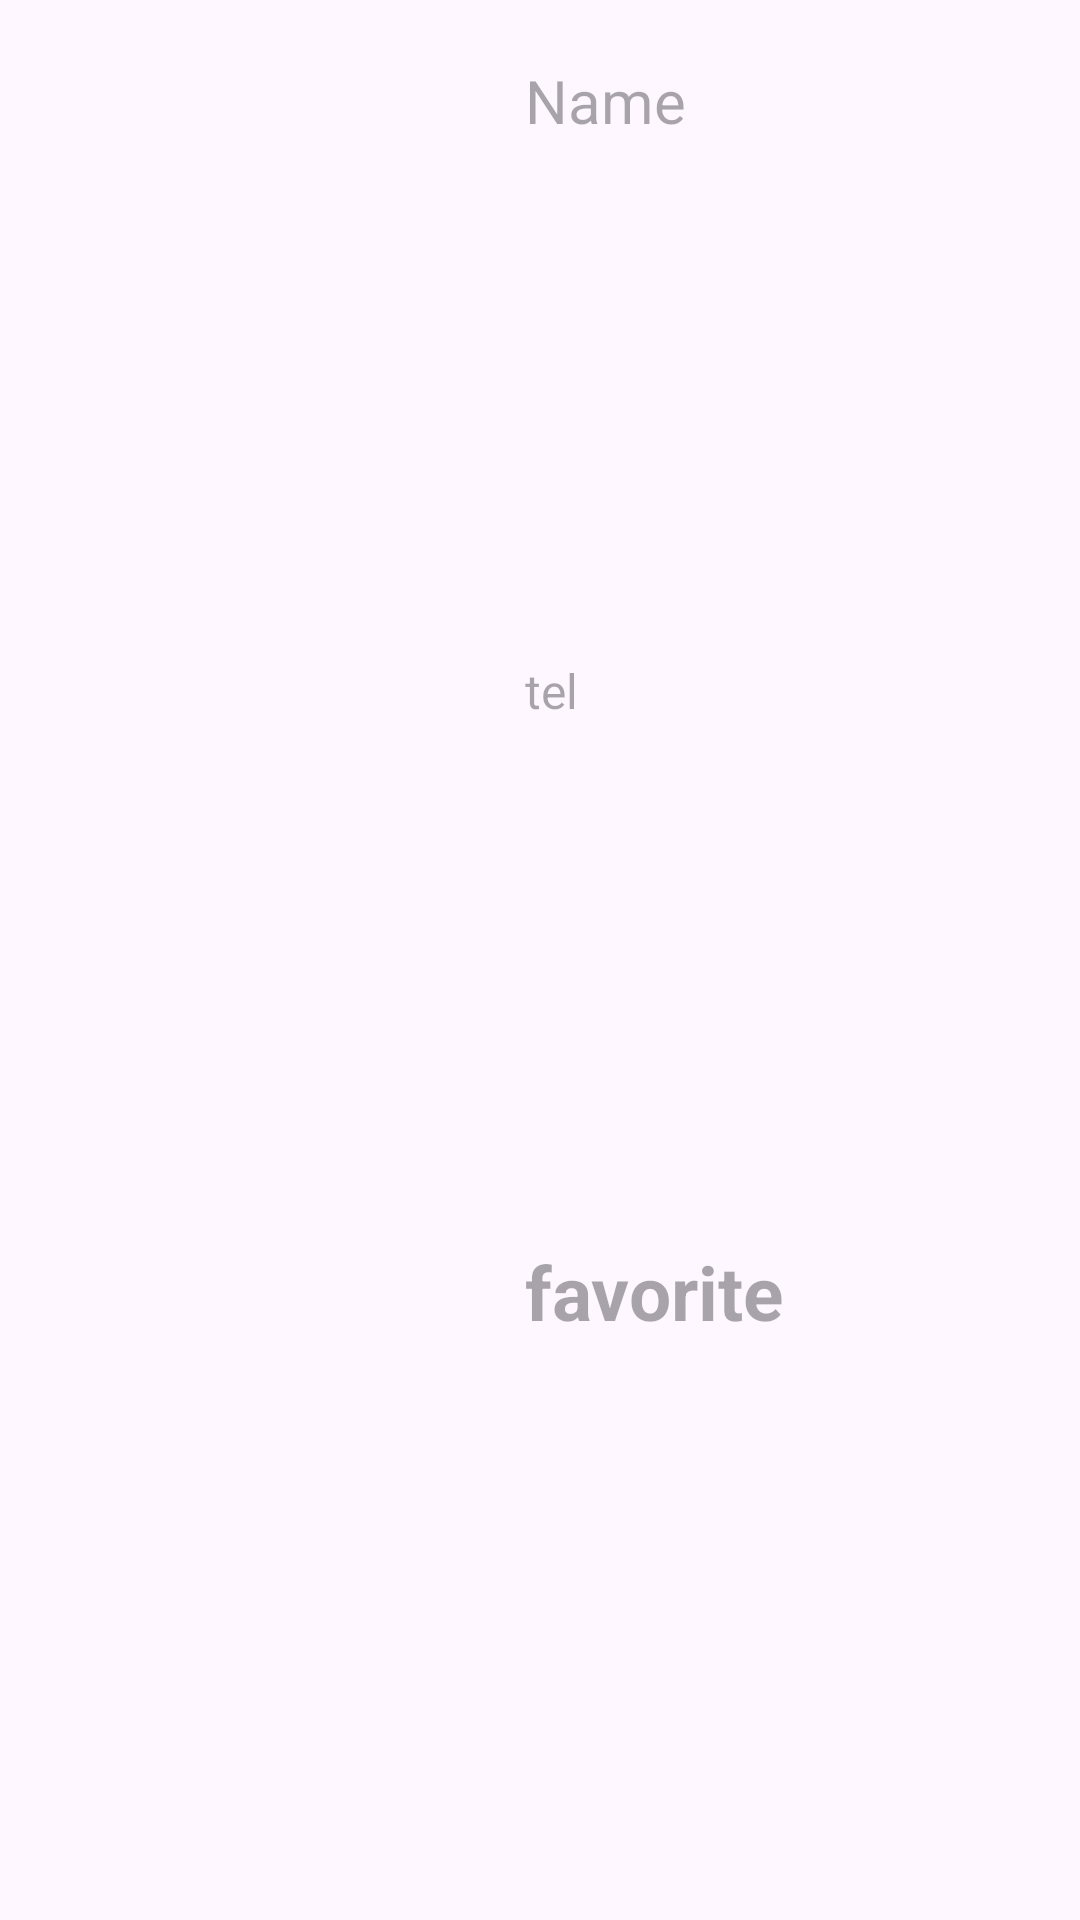

Here is an Android app screen rendered from its layout file. Give the layout XML and the strings, colors and styles it references.
<!-- AndroidManifest.xml: application theme Theme.Phone_number2 -->
<!-- res/layout/non_favorite_recyclerview.xml -->
<?xml version="1.0" encoding="utf-8"?>
<LinearLayout xmlns:android="http://schemas.android.com/apk/res/android"
    xmlns:app="http://schemas.android.com/apk/res-auto"
    xmlns:tools="http://schemas.android.com/tools"
    android:layout_width="match_parent"
    android:layout_height="wrap_content"
    android:orientation="horizontal"
    android:padding="20dp">

    <ImageView
        android:id="@+id/non_imageView"
        android:layout_width="140dp"
        android:layout_height="140dp"
        android:src="@drawable/sample1" />

    <LinearLayout
        android:layout_width="wrap_content"
        android:layout_height="match_parent"
        android:orientation="vertical"
        android:paddingLeft="15dp"
        >

        <TextView
            android:id="@+id/non_Name"
            android:hint="Name"
            android:textSize="20sp"
            android:textColor="@color/black"
            android:layout_width="match_parent"
            android:layout_height="wrap_content"
            android:layout_weight="1"
            android:maxLines="2"
            android:ellipsize="end"
            android:text="" />

        <TextView
            android:id="@+id/non_tel"
            android:hint="tel"
            android:textSize="16sp"
            android:layout_weight="1"
            android:layout_width="match_parent"
            android:layout_height="wrap_content"
            android:text="" />

        <TextView
            android:id="@+id/non_favorite"
            android:textSize="25sp"
            android:layout_weight="1"
            android:hint="favorite"
            android:layout_width="match_parent"
            android:layout_height="wrap_content"
            android:textStyle="bold"
            android:text="" />
    </LinearLayout>
</LinearLayout>
<!-- resources referenced by this layout -->
<resources>
  <style name="Theme.Phone_number2" parent="Base.Theme.Phone_number2" />
  <style name="Base.Theme.Phone_number2" parent="Theme.Material3.DayNight.NoActionBar">
          
          
      </style>
  <!-- not gathered from this repository: default colours our renderer supplied (Android Studio template values) -->
  <color name="black">#FF000000</color>
</resources>
